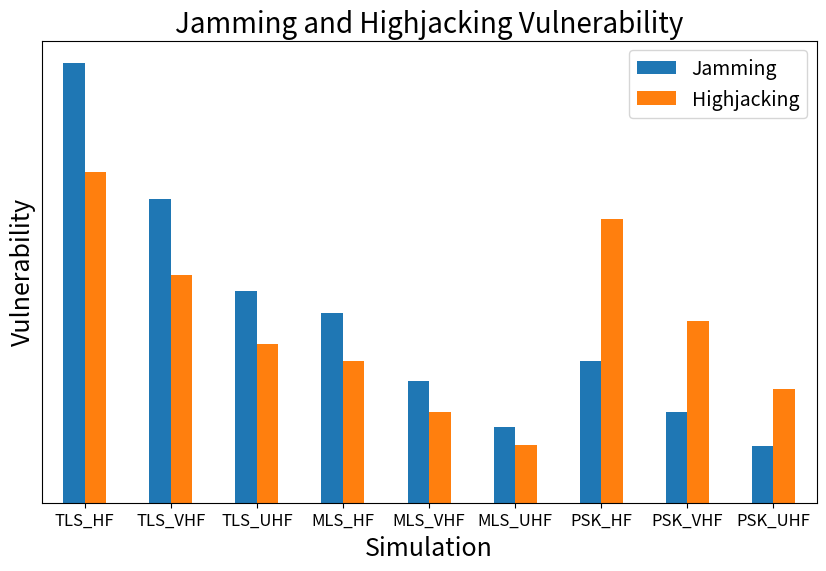

Write the Python code that produced this figure.


# Imports
import random
import pandas as pd
import numpy as np
import pandas as pd
import matplotlib.pyplot as plt

# Constants

HIGH = "High"
MEDIUM = "Medium"
LOW = "Low"
NO = 0

LOW_ATTENUATION = 0.80
MEDIUM_ATTENUATION = 0.60
HIGH_ATTENUATION = 0.30
VERY_HIGH_ATTENUATION = 0.15

INITIAL_LIKELIHOOD = 0.75   # It is more likely that the attack happen in the CONOPs.

INCREMENTED = 1
INCREASED = 2
AUGMENTED = 3


NUMBER_OF_SIMULATIONS = 1000000 # Change to the appropriate number of simulations
####################################################
####################################################
####################################################
# Model inputs
# Protocols (TLS, MLS, PSK)
# Attenuation (Over the land) - If necessary add more environments
# Frequency (HF, VHF, UHF)

# 9 Simulation combining all possible variations of the inputs 


# Model outputs

# Sim 1:
# tls_hf_land_jam_result
# tls_hf_land_high_result

# Sim 2:
# tls_vhf_land_jam_result
# tls_vhf_land_high_result

# Sim 3:
# tls_uhf_land_jam_result
# tls_uhf_land_high_result

# Sim 4:
# mls_hf_land_jam_result
# mls_hf_land_high_result

# Sim 5:
# mls_vhf_land_jam_result
# mls_vhf_land_high_result

# Sim 6:
# mls_uhf_land_jam_result
# mls_uhf_land_high_result

# Sim 7:
# psk_hf_land_jam_result
# psk_hf_land_high_result

# Sim 8:
# psk_vhf_land_jam_result
# psk_vhf_land_high_result

# Sim 9:
# psk_uhf_land_jam_result
# psk_uhf_land_high_result


####################################################
####################################################
####################################################

# Protocols - dictionary of vulnerabilities

# TLS - Transport Layer (Layer 4)
# Jamming Vulnerability = "High"
# Highjacking Vulnerability = "Medium"
# RF Footprint = "High"
# Persistence = "Medium"    - Detectability (rounds to estabilhish a connection)

# MLS - Application Layer (Layer 5)
# Jamming Vulnerability = "Low"
# Highjacking Vulnerability = "Low"
# RF Footprint = "Medium"
# Persistence = "Low"       - Detectability (rounds to estabilhish a connection)

# PSK - Link Layer (Layer 2)
# Jamming Vulnerability = "Low"
# Highjacking Vulnerability = "High"
# RF Footprint = "Low"
# Persistence = "Low"       - Detectability (rounds to estabilhish a connection)


protocols = {
    "TLS": {
        "Jamming Vulnerability": HIGH,
        "Highjacking Vulnerability": MEDIUM,
        "RF Footprint": HIGH,
        "Persistence": MEDIUM
    },
    "MLS": {
        "Jamming Vulnerability": LOW,
        "Highjacking Vulnerability": LOW,
        "RF Footprint": MEDIUM,
        "Persistence": LOW
    },
    "PSK": {
        "Jamming Vulnerability": LOW,
        "Highjacking Vulnerability": HIGH,
        "RF Footprint": LOW,
        "Persistence": LOW
    }
}

####################################################
####################################################
####################################################

# Frequencies - dictionary of frequencies - Physical Layer (Layer 1)
# HF
# Attenuation = "High"
# Operating Range = "High"

# VHF
# Attenuation = "Medium"
# Operating Range = "Medium"

# UHF
# Attenuation = "Low"
# Operating Range = "Low"

# To simplify the model, the operating range is out of scope


frequencies = {
    "HF": {
        "Attenuation": HIGH
    },
    "VHF": {
        "Attenuation": MEDIUM
    },
    "UHF": {
        "Attenuation": LOW
    }
}

####################################################
####################################################
####################################################

# Environments - dictionary of environments
# Over the ice (land) = "Medium"
# Add more environments if necessary
# Adjust the attenuation factor if necessary


environments = {
    "Over the ice (land)": MEDIUM
}

####################################################
####################################################
####################################################

# Attenuation - Function on layer 1
'''
Attenuation affects the operating range of the communication system.
Inputs: frequency and environment
Outputs: attenuation factor
'''

def attenuation(frequency, environ):
    # attenuation score - inicialized as zero
    attenuation_score = NO
    # What is the environment?
    # if it is over the ice (land) then the attenuation is medium

    if environ == "Over the ice (land)":
        # INCREASED = 2
        attenuation_score = attenuation_score + INCREASED
   
    # What is the frequency?
    # if it is HF then the attenuation is high
    # else if it is VHF then the attenuation is medium
    # else if it is UHF then the attenuation is low
    if frequency == "HF":
        # AUGMENTED = 3
        attenuation_score = attenuation_score + AUGMENTED

    elif frequency == "VHF":
        # INCREASED = 2
        attenuation_score = attenuation_score + INCREASED

    else:
        # INCREMENTED = 1
        attenuation_score = attenuation_score + INCREMENTED

    # attenuation score will vary from 3 to 6
    # The attenuation factor is a number between 0 and 1
    # 3 is a low attenuation  
    # 4 is a medium attenuation
    # 5 is a high attenuation
    # 6 is a very high attenuation
    # The attenuation factor is calculated as follows:
    # 3 -> 0.80
    # 4 -> 0.60
    # 5 -> 0.30
    # 6 -> 0.15
    if attenuation_score == 3:
        return LOW_ATTENUATION
    elif attenuation_score == 4:
        return MEDIUM_ATTENUATION
    elif attenuation_score == 5:
        return HIGH_ATTENUATION
    else:
        return VERY_HIGH_ATTENUATION

    
####################################################
####################################################
####################################################

# The attenuation factor will affect:
# the operating range of the communication system (Out of scope)
# the likelihood of the attack happen - The attcker must be closer to the communication system   


# Does the attack happen?
# Initial likelihood is 75-25 - It is more likely that the attack happen in the CONOPs.
# The likelihood of the attack happen is calculated as follows:
# Likelihood of the attack happen (0.75) * attenuation factor + persistence

def is_attack_happen(attenuation_factor, protocol):
    # Calcula a likelihood
    persistence = protocols[protocol]["Persistence"]
    if persistence == HIGH:
        persistence_score = 0.3

    elif persistence == MEDIUM:
        persistence_score = 0.2

    else:
        persistence_score = 0.1

    att = 1 - attenuation_factor
    likelihood = (INITIAL_LIKELIHOOD * att) + persistence_score
    #print(f"Likelihood: {likelihood}")

    result = random.random()
    #print(f"Result: {result}")
    return result < likelihood


####################################################
####################################################
####################################################

# Jammer - Function
'''
Inputs: protocol, frequency
Outputs: jammer status (success or fail)
'''
def jammer(protocol):

    # What is the protocol? - RF Footprint, Jamming Vulnerability and Persistence
    # Check the protocol and get the RF Footprint, Jamming Vulnerability and Persistence

    # If it is TLS the RF Footprint is high, the Jamming Vulnerability is high and the Persistence is medium
    if protocol == "TLS":
        rf_footprint = HIGH
        jamming_vulnerability = HIGH
        persistence = MEDIUM

    # else if it is MLS the RF Footprint is medium, the Jamming Vulnerability is low and the Persistence is low
    elif protocol == "MLS":
        rf_footprint = MEDIUM
        jamming_vulnerability = LOW
        persistence = LOW

    # else if it is PSK the RF Footprint is low, the Jamming Vulnerability is low and the Persistence is high
    else:
        rf_footprint = LOW
        jamming_vulnerability = LOW
        persistence = LOW

   
    # What is the RF Footprint?
    # if it is high then the likelihood of the attack happen is high
    if rf_footprint == HIGH:
        success_rate = 3

    elif rf_footprint == MEDIUM:
        success_rate = 2

    else:
        success_rate = 1

    #print(f"Success rate: {success_rate}")

    
    # What is the Jamming Vulnerability?
    if jamming_vulnerability == HIGH:
        success_rate = success_rate + 3

    elif jamming_vulnerability == MEDIUM:
        success_rate = success_rate + 2

    else:
        success_rate = success_rate + 1

    # What is the Persistence?
    if persistence == HIGH:
        success_rate = success_rate + 3

    elif persistence == MEDIUM:
        success_rate = success_rate + 2

    else:
        success_rate = success_rate + 1

    # parameters are between 3 and 9
    success_rate = success_rate / 9 # success_rate varies from 0.33 to 1.0
    #print(f"Success rate: {success_rate}")
    success_likelihood = random.random() < success_rate
    #print(f"Success likelihood: {success_likelihood}")
    return success_likelihood


####################################################
####################################################
####################################################


# Highjacker - Function
'''
Inputs: protocol
Outputs: highjacker status (success or fail)
'''

def highjacker(protocol):
    # What is the protocol? - Highjacking Vulnerability and Persistence
    # Check the protocol and get the Highjacking Vulnerability and Persistence
    # If it is TLS the Highjacking Vulnerability is medium and the Persistence is medium
    if protocol == "TLS":
        highjacking_vulnerability = MEDIUM
        persistence = MEDIUM

    # else if it is MLS the Highjacking Vulnerability is low and the Persistence is low
    elif protocol == "MLS":
        highjacking_vulnerability = LOW
        persistence = LOW

    # else if it is PSK the Highjacking Vulnerability is high and the Persistence is high
    else:
        highjacking_vulnerability = HIGH
        persistence = LOW

    # What is the Highjacking Vulnerability?
    # if it is high then the likelihood of the attack happen is high
    if highjacking_vulnerability == HIGH:
        success_rate = 3

    elif highjacking_vulnerability == MEDIUM:
        success_rate = 2

    else:
        success_rate = 1


    # What is the percistence?
    if persistence == HIGH:
        success_rate = success_rate + 3

    elif persistence == MEDIUM:
        success_rate = success_rate + 2

    else:
        success_rate = success_rate + 1

    # parameters are between 3 and 6
    success_rate = success_rate / 6 # success_rate varies from 0.5 to 1.0
    #print(f"Success rate: {success_rate}")
    success_likelihood = random.random() < success_rate
    #print(f"Success likelihood: {success_likelihood}")

    return success_likelihood


####################################################
####################################################
####################################################
####################################################
####################################################
####################################################

print ("\n\nBegining Simulation\n")

####################################################
####################################################
####################################################
####################################################
# TLS
####################################################
####################################################
####################################################

####################################################
# 1st Simulation: Over the ice (land), TLS, HF #####
####################################################

# Simulation - Over the ice (land), TLS, HF

#print ("CONOPS: Over the ice (land)\n")

print ("1st simulation: TLS, HF\n")

# The Operator will choose the protocol, the frequency and the environment (CONOPS)

# Choose the environment
# Start with Over the ice (land)
environment = "Over the ice (land)"

# Choose the protocol
# Start with TLS
protocol = "TLS"

# Choose the frequency
# Start with HF
frequency = "HF"


# Lists to store the results
tls_hf_land_jam_result = []
tls_hf_land_high_result = []

# Simulation loop
for attack in range(1, NUMBER_OF_SIMULATIONS + 1):
    # Calculate the attenuation factor
    # call the function attenuation
    attenuation_factor = attenuation(frequency, environment)
    #print(f"Attenuation factor: {attenuation_factor}")

    # Calculate the likelihood of the attack happen
    # Call the function is_attack_happen
    attack_happen = is_attack_happen(attenuation_factor, protocol)
    #print(f"Attack happen: {attack_happen}")

    # Result goes to list - TLS, HF, Over the ice (land)

    if attack_happen:
        # call the function jammer
        jam = jammer(protocol)
        
        # Check if the Jammer was successful
        if jam:
            # append the result "Success" to the list tls_hf_land_result
            tls_hf_land_jam_result.append("Success")

        else:
            # append the result "Fail" to the list tls_hf_land_result
            tls_hf_land_jam_result.append("Fail")
    
    else:
        # append the result "Fail" to the list ipsec_hf_land_result
        tls_hf_land_jam_result.append("Fail") 

    ####################################################

    # if attackhappen call now the function highjacker
    
    if attack_happen:
        highjack = highjacker(protocol)
        
        # Check if the Highjacker was successful
        if highjack:
            # append the result "Success" to the list tls_hf_land_result
            tls_hf_land_high_result.append("Success")

        else:
            # append the result "Fail" to the list tls_hf_land_result
            tls_hf_land_jam_result.append("Fail")

    else:
        # append the result "Fail" to the list tls_hf_land_result
        tls_hf_land_high_result.append("Fail")

#print ("\nResults: \n")
#print ("\nJammer: ", tls_hf_land_jam_result)
#print ("\nHighjacker: ", tls_hf_land_high_result)
print ("\nResults recorded\n")

# Avarege of the results - Number of Success / Number of Simulations
num_success_jam_1 = tls_hf_land_jam_result.count("Success")
num_success_high_1 = tls_hf_land_high_result.count("Success")
final_result_jam_1 = num_success_jam_1 / NUMBER_OF_SIMULATIONS
final_result_high_1 = num_success_high_1 / NUMBER_OF_SIMULATIONS
# print avarege of the results - Jammer and Highjacker

print ('\nJammer (TLS, Land, HF): ', final_result_jam_1)
print ('\nHighjacker (TLS, Land, HF): ', final_result_high_1)

####################################################
####################################################
####################################################

####################################################
# 2nd Simulation: Over the ice (land), TLS, VHF ####
####################################################

# Simulation

print ("\n\n2nd simulation: TLS, VHF\n")

# The Operator will choose the protocol, the frequency and the environment (CONOPS)

# Choose the environment
# Start with Over the ice (land)
environment = "Over the ice (land)"

# Choose the protocol
# Start with TLS
protocol = "TLS"

# Choose the frequency
# Start with VHF
frequency = "VHF"

# List to store the results
tls_vhf_land_jam_result = []
tls_vhf_land_high_result = []

# Simulation loop
for attack in range(1, NUMBER_OF_SIMULATIONS + 1):
    # Calculate the attenuation factor
    # call the function attenuation
    attenuation_factor = attenuation(frequency, environment)
    #print(f"Attenuation factor: {attenuation_factor}")

    # Calculate the likelihood of the attack happen
    # Call the function is_attack_happen
    attack_happen = is_attack_happen(attenuation_factor, protocol)
    #print(f"Attack happen: {attack_happen}")

    # Result goes to list - TLS, VHF, Over the ice (land)

    if attack_happen:
        # call the function jammer
        jam = jammer(protocol)
        
        # Check if the Jammer was successful
        if jam:
            # append the result "Success" to the list tls_vhf_land_result
            tls_vhf_land_jam_result.append("Success")

        else:
            # append the result "Fail" to the list tls_vhf_land_result
            tls_vhf_land_jam_result.append("Fail")
    
    else:
        # append the result "Fail" to the list tls_vhf_land_result
        tls_vhf_land_jam_result.append("Fail") 

    ####################################################

    # if attackhappen call now the function highjacker
    
    if attack_happen:
        highjack = highjacker(protocol)
        
        # Check if the Highjacker was successful
        if highjack:
            # append the result "Success" to the list tls_vhf_land_result
            tls_vhf_land_high_result.append("Success")

        else:
            # append the result "Fail" to the list tls_vhf_land_result
            tls_vhf_land_jam_result.append("Fail")

    else:
        # append the result "Fail" to the list tls_vhf_land_result
        tls_vhf_land_high_result.append("Fail")

#print ("\nResults: \n")
#print ("\nJammer: ", tls_vhf_land_jam_result)
#print ("\nHighjacker: ", tls_vhf_land_high_result)
print ("\nResults recorded\n")

# Avarege of the results - Number of Success / Number of Simulations
num_success_jam_2 = tls_vhf_land_jam_result.count("Success")
num_success_high_2 = tls_vhf_land_high_result.count("Success")
final_result_jam_2 = num_success_jam_2 / NUMBER_OF_SIMULATIONS
final_result_high_2 = num_success_high_2 / NUMBER_OF_SIMULATIONS
# print avantge of the results - Jammer and Highjacker

print ('\nJammer (TLS, Land, VHF): ', final_result_jam_2)
print ('\nHighjacker (TLS, Land, VHF): ', final_result_high_2)

####################################################
####################################################
####################################################

####################################################
# 3rd Simulation: Over the ice (land), TLS, UHF ####
####################################################


# Simulation

print("\n\n3rd simulation: TLS, UHF\n")

# The Operator will choose the protocol, the frequency and the environment (CONOPS)

# Choose the environment
# Start with Over the ice (land)
environment = "Over the ice (land)"

# Choose the protocol
# Start with TLS
protocol = "TLS"

# Choose the frequency
# Start with UHF
frequency = "UHF"


# Lists to store the results
tls_uhf_land_jam_result = []
tls_uhf_land_high_result = []

# Simulation loop
for attack in range(1, NUMBER_OF_SIMULATIONS + 1):
    # Calculate the attenuation factor
    # call the function attenuation
    attenuation_factor = attenuation(frequency, environment)
    #print(f"Attenuation factor: {attenuation_factor}")

    # Calculate the likelihood of the attack happen
    # Call the function is_attack_happen
    attack_happen = is_attack_happen(attenuation_factor, protocol)
    #print(f"Attack happen: {attack_happen}")

    # Result goes to list - TLS, UHF, Over the ice (land)

    if attack_happen:
        # call the function jammer
        jam = jammer(protocol)
        
        # Check if the Jammer was successful
        if jam:
            # append the result "Success" to the list tls_uhf_land_result
            tls_uhf_land_jam_result.append("Success")

        else:
            # append the result "Fail" to the list tls_uhf_land_result
            tls_uhf_land_jam_result.append("Fail")
    
    else:
        # append the result "Fail" to the list tls_uhf_land_result
        tls_uhf_land_jam_result.append("Fail") 

    ####################################################

    # if attackhappen call now the function highjacker
    
    if attack_happen:
        highjack = highjacker(protocol)
        
        # Check if the Highjacker was successful
        if highjack:
            # append the result "Success" to the list tls_uhf_land_result
            tls_uhf_land_high_result.append("Success")

        else:
            # append the result "Fail" to the list tls_uhf_land_result
            tls_uhf_land_jam_result.append("Fail")

    else:
        # append the result "Fail" to the list tls_uhf_land_result
        tls_vhf_land_high_result.append("Fail")

#print ("\nResults: \n")
#print ("\nJammer: ", tls_uhf_land_jam_result)
#print ("\nHighjacker: ", tls_uhf_land_high_result)
print ("\nResults recorded\n")

# Avarege of the results - Number of Success / Number of Simulations
num_success_jam_3 = tls_uhf_land_jam_result.count("Success")
num_success_high_3 = tls_uhf_land_high_result.count("Success")
final_result_jam_3 = num_success_jam_3 / NUMBER_OF_SIMULATIONS
final_result_high_3 = num_success_high_3 / NUMBER_OF_SIMULATIONS
# print avantge of the results - Jammer and Highjacker
print ('\nJammer (TLS, Land, UHF): ', final_result_jam_3)
print ('\nHighjacker (TLS, Land, UHF): ', final_result_high_3)


####################################################
####################################################
####################################################
####################################################
# MLS
####################################################
####################################################
####################################################


####################################################
# 4th Simulation: Over the ice (land), MLS, HF ###
####################################################

# Simulation - Over the ice (land), MLS, HF
#print ("\n\nFirst CONOPS: Over the ice (land)\n")

print("\n4th simulation: MLS, HF\n")

# The Operator will choose the protocol, the frequency and the environment (CONOPS)

# Choose the environment
# Start with Over the ice (land)
environment = "Over the ice (land)"

# Choose the protocol
# Start with MLS
protocol = "MLS"

# Choose the frequency
# Start with HF
frequency = "HF"


# Lists to store the results
mls_hf_land_jam_result = []
mls_hf_land_high_result = []

# Simulation loop
for attack in range(1, NUMBER_OF_SIMULATIONS + 1):
    # Calculate the attenuation factor
    # call the function attenuation
    attenuation_factor = attenuation(frequency, environment)
    #print(f"Attenuation factor: {attenuation_factor}")

    # Calculate the likelihood of the attack happen
    # Call the function is_attack_happen
    attack_happen = is_attack_happen(attenuation_factor, protocol)
    #print(f"Attack happen: {attack_happen}")

    # Result goes to list - MLS, HF, Over the ice (land)

    if attack_happen:
        # call the function jammer
        jam = jammer(protocol)
        
        # Check if the Jammer was successful
        if jam:
            # append the result "Success" to the list mls_hf_land_result
            mls_hf_land_jam_result.append("Success")

        else:
            # append the result "Fail" to the list mls_hf_land_result
            mls_hf_land_jam_result.append("Fail")
    
    else:
        # append the result "Fail" to the list mls_hf_land_result
        mls_hf_land_jam_result.append("Fail") 

    ####################################################

    # if attackhappen call now the function highjacker
    
    if attack_happen:
        highjack = highjacker(protocol)
        
        # Check if the Highjacker was successful
        if highjack:
            # append the result "Success" to the list mls_hf_land_result
            mls_hf_land_high_result.append("Success")

        else:
            # append the result "Fail" to the list mls_hf_land_result
            mls_hf_land_jam_result.append("Fail")

    else:
        # append the result "Fail" to the list mls_hf_land_result
        mls_hf_land_high_result.append("Fail")
        

#print ("\nResults: \n")
#print ("\nJammer: ", mls_hf_land_jam_result)
#print ("\nHighjacker: ", mls_hf_land_high_result)
print ("\nResults recorded\n")

# Avarege of the results - Number of Success / Number of Simulations
num_success_jam_4 = mls_hf_land_jam_result.count("Success")
num_success_high_4 = mls_hf_land_high_result.count("Success")
final_result_jam_4 = num_success_jam_4 / NUMBER_OF_SIMULATIONS
final_result_high_4 = num_success_high_4 / NUMBER_OF_SIMULATIONS
# print avarege of the results - Jammer and Highjacker

print ('\nJammer (MLS, Land, HF): ', final_result_jam_4)
print ('\nHighjacker (MLS, Land, HF): ', final_result_high_4)

####################################################
####################################################
####################################################

####################################################
# 5th Simulation: Over the ice (land), MLS, VHF ##
####################################################

# Simulation

print("\n5th simulation: MLS, VHF\n")
# The Operator will choose the protocol, the frequency and the environment (CONOPS)

# Choose the environment
# Start with Over the ice (land)
environment = "Over the ice (land)"

# Choose the protocol
# Start with MLS
protocol = "MLS"

# Choose the frequency
# Start with VHF
frequency = "VHF"


# Lists to store the results
mls_vhf_land_jam_result = []
mls_vhf_land_high_result = []

# Simulation loop
for attack in range(1, NUMBER_OF_SIMULATIONS + 1):
    # Calculate the attenuation factor
    # call the function attenuation
    attenuation_factor = attenuation(frequency, environment)
    #print(f"Attenuation factor: {attenuation_factor}")

    # Calculate the likelihood of the attack happen
    # Call the function is_attack_happen
    attack_happen = is_attack_happen(attenuation_factor, protocol)
    #print(f"Attack happen: {attack_happen}")

    # Result goes to list - MLS, VHF, Over the ice (land)

    if attack_happen:
        # call the function jammer
        jam = jammer(protocol)
        
        # Check if the Jammer was successful
        if jam:
            # append the result "Success" to the list mls_vhf_land_result
            mls_vhf_land_jam_result.append("Success")

        else:
            # append the result "Fail" to the list mls_vhf_land_result
            mls_vhf_land_jam_result.append("Fail")
    
    else:
        # append the result "Fail" to the list mls_vhf_land_result
        mls_vhf_land_jam_result.append("Fail") 

    ####################################################

    # if attackhappen call now the function highjacker
    
    if attack_happen:
        highjack = highjacker(protocol)
        
        # Check if the Highjacker was successful
        if highjack:
            # append the result "Success" to the list mls_vhf_land_result
            mls_vhf_land_high_result.append("Success")

        else:
            # append the result "Fail" to the list mls_vhf_land_result
            mls_vhf_land_jam_result.append("Fail")

    else:
        # append the result "Fail" to the list mls_vhf_land_result
        mls_vhf_land_high_result.append("Fail")

#print ("\nResults: \n")
#print ("\nJammer: ", mls_vhf_land_jam_result)
#print ("\nHighjacker: ", mls_vhf_land_high_result)
print ("\nResults recorded\n")

# Avarege of the results - Number of Success / Number of Simulations
num_success_jam_5 = mls_vhf_land_jam_result.count("Success")
num_success_high_5 = mls_vhf_land_high_result.count("Success")
final_result_jam_5 = num_success_jam_5 / NUMBER_OF_SIMULATIONS
final_result_high_5 = num_success_high_5 / NUMBER_OF_SIMULATIONS
# print avarege of the results - Jammer and Highjacker

print ('\nJammer (MLS, Land, VHF): ', final_result_jam_5)
print ('\nHighjacker (MLS, Land, VHF): ', final_result_high_5)

####################################################
####################################################
####################################################

####################################################
# 6th Simulation: Over the ice (land), MLS, UHF #
####################################################

# Simulation

print("\n\n6th simulation: MLS, UHF\n")

# The Operator will choose the protocol, the frequency and the environment (CONOPS)

# Choose the environment
# Start with Over the ice (land)
environment = "Over the ice (land)"

# Choose the protocol
# Start with MLS
protocol = "MLS"

# Choose the frequency
# Start with UHF
frequency = "UHF"


# Lists to store the results
mls_uhf_land_jam_result = []
mls_uhf_land_high_result = []

# Simulation loop
for attack in range(1, NUMBER_OF_SIMULATIONS + 1):
    # Calculate the attenuation factor
    # call the function attenuation
    attenuation_factor = attenuation(frequency, environment)
    #print(f"Attenuation factor: {attenuation_factor}")

    # Calculate the likelihood of the attack happen
    # Call the function is_attack_happen
    attack_happen = is_attack_happen(attenuation_factor, protocol)
    #print(f"Attack happen: {attack_happen}")

    # Result goes to list - MLS, UHF, Over the ice (land)

    if attack_happen:
        # call the function jammer
        jam = jammer(protocol)
        
        # Check if the Jammer was successful
        if jam:
            # append the result "Success" to the list mls_uhf_land_result
            mls_uhf_land_jam_result.append("Success")

        else:
            # append the result "Fail" to the list mls_uhf_land_result
            mls_uhf_land_jam_result.append("Fail")
    
    else:
        # append the result "Fail" to the list mls_uhf_land_result
        mls_uhf_land_jam_result.append("Fail") 

    ####################################################

    # if attackhappen call now the function highjacker
    
    if attack_happen:
        highjack = highjacker(protocol)
        
        # Check if the Highjacker was successful
        if highjack:
            # append the result "Success" to the list mls_uhf_land_result
            mls_uhf_land_high_result.append("Success")

        else:
            # append the result "Fail" to the list mls_uhf_land_result
            mls_uhf_land_jam_result.append("Fail")

    else:
        # append the result "Fail" to the list mls_uhf_land_result
        mls_vhf_land_high_result.append("Fail")

#print ("\nResults: \n")
#print ("\nJammer: ", mls_uhf_land_jam_result)
#print ("\nHighjacker: ", mls_uhf_land_high_result)
print ("\nResults recorded\n")

# Avarege of the results - Number of Success / Number of Simulations
num_success_jam_6 = mls_uhf_land_jam_result.count("Success")
num_success_high_6 = mls_uhf_land_high_result.count("Success")
final_result_jam_6 = num_success_jam_6 / NUMBER_OF_SIMULATIONS
final_result_high_6 = num_success_high_6 / NUMBER_OF_SIMULATIONS
# print avantge of the results - Jammer and Highjacker
print ('\nJammer (MLS, Land, UHF): ', final_result_jam_6)
print ('\nHighjacker (MLS, Land, UHF): ', final_result_high_6)


####################################################
####################################################
####################################################
####################################################
# PSK
####################################################
####################################################
####################################################

####################################################
# 7th Simulation: Over the ice (land), PSK, HF ####
####################################################

# Simulation - Over the ice (land), PSK, HF

#print ("\n\nCONOPS: Over the ice (land)\n")

print ("\n7th simulation: Over the ice (land), PSK, HF\n")

# The Operator will choose the protocol, the frequency and the environment (CONOPS)

# Choose the environment
# Start with Over the ice (land)
environment = "Over the ice (land)"

# Choose the protocol
# Start with PSK
protocol = "PSK"

# Choose the frequency
# Start with HF
frequency = "HF"


# Lists to store the results
psk_hf_land_jam_result = []
psk_hf_land_high_result = []

# Simulation loop
for attack in range(1, NUMBER_OF_SIMULATIONS + 1):
    # Calculate the attenuation factor
    # call the function attenuation
    attenuation_factor = attenuation(frequency, environment)
    #print(f"Attenuation factor: {attenuation_factor}")

    # Calculate the likelihood of the attack happen
    # Call the function is_attack_happen
    attack_happen = is_attack_happen(attenuation_factor, protocol)
    #print(f"Attack happen: {attack_happen}")

    # Result goes to list - PSK, HF, Over the ice (land)

    if attack_happen:
        # call the function jammer
        jam = jammer(protocol)
        
        # Check if the Jammer was successful
        if jam:
            # append the result "Success" to the list psk_hf_land_result
            psk_hf_land_jam_result.append("Success")

        else:
            # append the result "Fail" to the list psk_hf_land_result
            psk_hf_land_jam_result.append("Fail")
    
    else:
        # append the result "Fail" to the list psk_hf_land_result
        psk_hf_land_jam_result.append("Fail") 

    ####################################################

    # if attackhappen call now the function highjacker
    
    if attack_happen:
        highjack = highjacker(protocol)
        
        # Check if the Highjacker was successful
        if highjack:
            # append the result "Success" to the list psk_hf_land_result
            psk_hf_land_high_result.append("Success")

        else:
            # append the result "Fail" to the list psk_hf_land_result
            psk_hf_land_jam_result.append("Fail")

    else:
        # append the result "Fail" to the list psk_hf_land_result
        psk_hf_land_high_result.append("Fail")

#print ("\nResults: \n")
#print ("\nJammer: ", psk_hf_land_jam_result)
#print ("\nHighjacker: ", psk_hf_land_high_result)
print ("\nResults recorded\n")

# Avarege of the results - Number of Success / Number of Simulations
num_success_jam_7 = psk_hf_land_jam_result.count("Success")
num_success_high_7 = psk_hf_land_high_result.count("Success")
final_result_jam_7 = num_success_jam_7 / NUMBER_OF_SIMULATIONS
final_result_high_7 = num_success_high_7 / NUMBER_OF_SIMULATIONS
# print avarege of the results - Jammer and Highjacker

print ('\nJammer (PSK, Land, HF): ', final_result_jam_7)
print ('\nHighjacker (PSK, Land, HF): ', final_result_high_7)

####################################################
####################################################
####################################################

####################################################
# 8th Simulation: Over the ice (land), PSK, VHF ####
####################################################

# Simulation

print ("\n\n8th simulation: PSK, VHF\n")

# The Operator will choose the protocol, the frequency and the environment (CONOPS)

# Choose the environment
# Start with Over the ice (land)
environment = "Over the ice (land)"

# Choose the protocol
# Start with PSK
protocol = "PSK"

# Choose the frequency
# Start with VHF
frequency = "VHF"

# List to store the results
psk_vhf_land_jam_result = []
psk_vhf_land_high_result = []

# Simulation loop
for attack in range(1, NUMBER_OF_SIMULATIONS + 1):
    # Calculate the attenuation factor
    # call the function attenuation
    attenuation_factor = attenuation(frequency, environment)
    #print(f"Attenuation factor: {attenuation_factor}")

    # Calculate the likelihood of the attack happen
    # Call the function is_attack_happen
    attack_happen = is_attack_happen(attenuation_factor, protocol)
    #print(f"Attack happen: {attack_happen}")

    # Result goes to list - PSK, VHF, Over the ice (land)

    if attack_happen:
        # call the function jammer
        jam = jammer(protocol)
        
        # Check if the Jammer was successful
        if jam:
            # append the result "Success" to the list psk_vhf_land_result
            psk_vhf_land_jam_result.append("Success")

        else:
            # append the result "Fail" to the list psk_vhf_land_result
            psk_vhf_land_jam_result.append("Fail")
    
    else:
        # append the result "Fail" to the list psk_vhf_land_result
        psk_vhf_land_jam_result.append("Fail") 

    ####################################################

    # if attackhappen call now the function highjacker
    
    if attack_happen:
        highjack = highjacker(protocol)
        
        # Check if the Highjacker was successful
        if highjack:
            # append the result "Success" to the list psk_vhf_land_result
            psk_vhf_land_high_result.append("Success")

        else:
            # append the result "Fail" to the list psk_vhf_land_result
            psk_vhf_land_jam_result.append("Fail")

    else:
        # append the result "Fail" to the list psk_vhf_land_result
        psk_vhf_land_high_result.append("Fail")

#print ("\nResults: \n")
#print ("\nJammer: ", psk_vhf_land_jam_result)
#print ("\nHighjacker: ", psk_vhf_land_high_result)
print ("\nResults recorded\n")

# Avarege of the results - Number of Success / Number of Simulations
num_success_jam_8 = psk_vhf_land_jam_result.count("Success")
num_success_high_8 = psk_vhf_land_high_result.count("Success")
final_result_jam_8 = num_success_jam_8 / NUMBER_OF_SIMULATIONS
final_result_high_8 = num_success_high_8 / NUMBER_OF_SIMULATIONS
# print avantge of the results - Jammer and Highjacker

print ('\nJammer (PSK, Land, VHF): ', final_result_jam_8)
print ('\nHighjacker (PSK, Land, VHF): ', final_result_high_8)

####################################################
####################################################
####################################################

####################################################
# 9th Simulation: Over the ice (land), PSK, UHF ####
####################################################

# Simulation

print("\n\n9th simulation: PSK, UHF\n")

# The Operator will choose the protocol, the frequency and the environment (CONOPS)

# Choose the environment
# Start with Over the ice (land)
environment = "Over the ice (land)"

# Choose the protocol
# Start with PSK
protocol = "PSK"

# Choose the frequency
# Start with UHF
frequency = "UHF"


# Lists to store the results
psk_uhf_land_jam_result = []
psk_uhf_land_high_result = []

# Simulation loop
for attack in range(1, NUMBER_OF_SIMULATIONS + 1):
    # Calculate the attenuation factor
    # call the function attenuation
    attenuation_factor = attenuation(frequency, environment)
    #print(f"Attenuation factor: {attenuation_factor}")

    # Calculate the likelihood of the attack happen
    # Call the function is_attack_happen
    attack_happen = is_attack_happen(attenuation_factor, protocol)
    #print(f"Attack happen: {attack_happen}")

    # Result goes to list - PSK, UHF, Over the ice (land)

    if attack_happen:
        # call the function jammer
        jam = jammer(protocol)
        
        # Check if the Jammer was successful
        if jam:
            # append the result "Success" to the list psk_uhf_land_result
            psk_uhf_land_jam_result.append("Success")

        else:
            # append the result "Fail" to the list psk_uhf_land_result
            psk_uhf_land_jam_result.append("Fail")
    
    else:
        # append the result "Fail" to the list psk_uhf_land_result
        psk_uhf_land_jam_result.append("Fail") 

    ####################################################

    # if attackhappen call now the function highjacker
    
    if attack_happen:
        highjack = highjacker(protocol)
        
        # Check if the Highjacker was successful
        if highjack:
            # append the result "Success" to the list psk_uhf_land_result
            psk_uhf_land_high_result.append("Success")

        else:
            # append the result "Fail" to the list psk_uhf_land_result
            psk_uhf_land_jam_result.append("Fail")

    else:
        # append the result "Fail" to the list psk_uhf_land_result
        psk_vhf_land_high_result.append("Fail")

#print ("\nResults: \n")
#print ("\nJammer: ", tls_uhf_land_jam_result)
#print ("\nHighjacker: ", tls_uhf_land_high_result)
print ("\nResults recorded\n")

# Avarege of the results - Number of Success / Number of Simulations
num_success_jam_9 = psk_uhf_land_jam_result.count("Success")
num_success_high_9 = psk_uhf_land_high_result.count("Success")
final_result_jam_9 = num_success_jam_9 / NUMBER_OF_SIMULATIONS
final_result_high_9 = num_success_high_9 / NUMBER_OF_SIMULATIONS
# print avantge of the results - Jammer and Highjacker
print ('\nJammer (PSK, Land, UHF): ', final_result_jam_9)
print ('\nHighjacker (PSK, Land, UHF): ', final_result_high_9)


##################################################################
###################################################################
##################################################################
##################################################################
# Create a data frame using pandas
# Columns: Simulation_#, CONOPs (protocol, frequency, environment), final_result_jam, final_result_high


# Columns
simulation_values = [
    'TLS_HF', 'TLS_VHF', 'TLS_UHF',
    'MLS_HF', 'MLS_VHF', 'MLS_UHF',
    'PSK_HF', 'PSK_VHF', 'PSK_UHF',
]

# data
data = {
    'Simulation': simulation_values,
    'Jamming': [ 
        final_result_jam_1, final_result_jam_2, final_result_jam_3,
        final_result_jam_4, final_result_jam_5, final_result_jam_6, 
        final_result_jam_7, final_result_jam_8,final_result_jam_9
    ],
    'Highjacking': [
        final_result_high_1, final_result_high_2, final_result_high_3,
        final_result_high_4, final_result_high_5, final_result_high_6,
        final_result_high_7, final_result_high_8,final_result_high_9
    ]
}

# DataFrame
df = pd.DataFrame(data)

print(df)

plt.rcParams.update({'font.size': 14})
# Save the data frame to a csv file
#df.to_csv('results.csv', index=False)

# Previous results
print ("\n\nThe previous results presented the following:\n")

print("The best jamming resilience was achieved by MLS and PSK\n")
print("The resilience results for jamming for TLS were not good\n\n")
print("The best highjacking resilience was achieved by MLS\n")
print ("The worst highjacking resilience was achieved by PSK\n")


# Plot with bar graph
fig, ax = plt.subplots(figsize=(10, 6))
df.plot(x='Simulation', y=['Jamming', 'Highjacking'], kind='bar', ax=ax)

# Custom y-axis labels for vulnerability levels
ax.set_yticks([])
ax.set_yticklabels('')
ax.set_ylabel('Vulnerability', fontsize=18)

# Title and format x-axis labels horizontally
plt.title('Jamming and Highjacking Vulnerability', fontsize=20)
plt.xticks(rotation=0,fontsize=12)
ax.set_xlabel('Simulation', fontsize=18)
plt.show()






